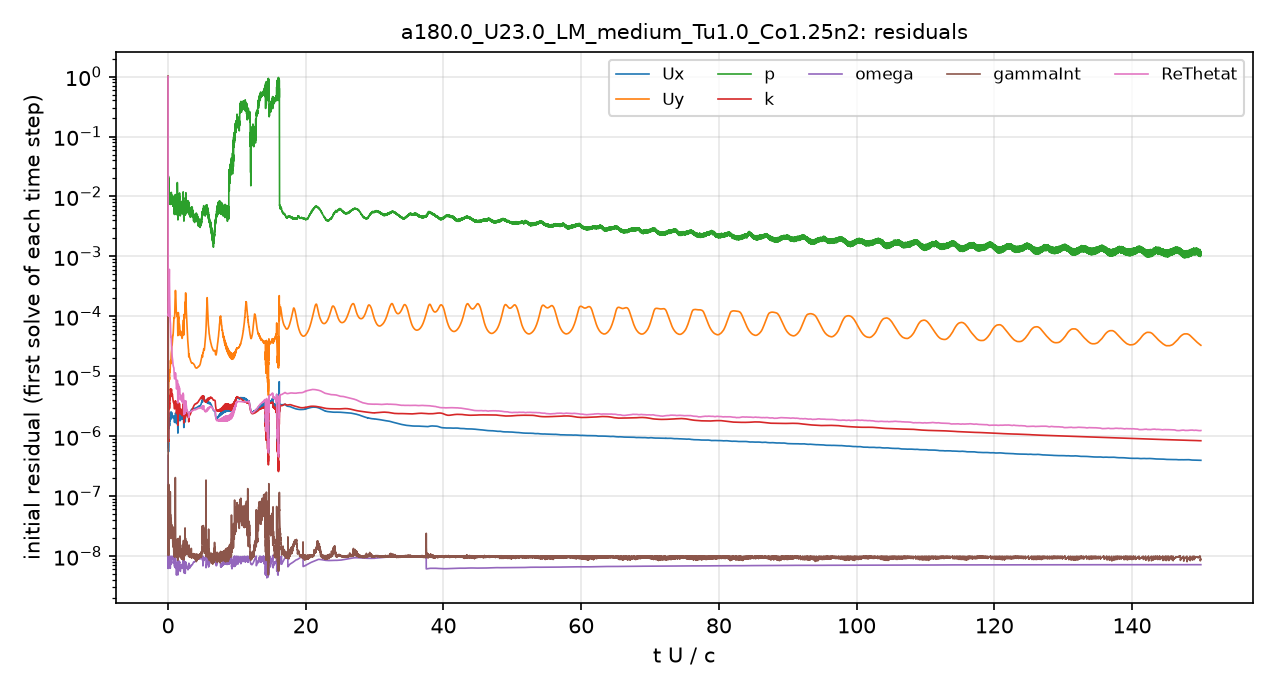

Values plotted in this chart, from the file beside it:
# first initial residual per time step; …
t_s, Ux_initial, Uy_initial, p_initial, k_initial, omega_initial, gammaInt_initial, ReThetat_initial
2.5043488e-08, 1, 1, 1, 1, 4.7901393e-07, 1, 1
3.7381839e-06, 8.305375e-07, 8.6579729e-06, 0.02426, 2.2974087e-06, 1.2458371e-08, 2.255195e-07, 0.0006577
9.3663364e-06, 8.2321518e-07, 7.5254047e-06, 0.02623, 6.0366371e-05, 9.8358442e-09, 1.3147371e-07, 0.0003985
1.66892e-05, 7.4737667e-07, 6.2680734e-06, 0.02177, 8.3739977e-06, 7.7995258e-09, 8.4683404e-08, 0.0002727
2.4140381e-05, 6.5815655e-07, 5.2068183e-06, 0.0201, 6.4371128e-06, 6.4577799e-09, 5.6336069e-08, 0.0001974
3.225258e-05, 6.6968443e-07, 5.0047533e-06, 0.01476, 7.2994133e-06, 9.4582585e-09, 3.8471299e-08, 0.0001757
4.087634e-05, 6.4655804e-07, 4.6429228e-06, 0.01373, 1.0102865e-05, 7.7644635e-09, 4.1393495e-08, 0.0001547
5.0351737e-05, 6.4910672e-07, 4.5206865e-06, 0.01414, 0.000106, 9.8643956e-09, 3.752818e-08, 0.0001416
6.0557756e-05, 6.7440707e-07, 4.5834801e-06, 0.0124, 9.6368144e-06, 7.8136413e-09, 2.3550966e-08, 0.0001338
7.1158204e-05, 7.1876924e-07, 4.7781635e-06, 0.01224, 2.8274585e-06, 9.5896163e-09, 2.2736277e-08, 0.0001292
8.2712021e-05, 7.7913593e-07, 5.0754727e-06, 0.01218, 1.5486107e-06, 7.6047156e-09, 2.213893e-08, 0.0001289
9.3815943e-05, 6.6525195e-07, 4.3715086e-06, 0.01356, 9.9366877e-07, 7.6708756e-09, 1.3691666e-08, 0.0001065
0.0001042, 6.4101495e-07, 4.3424512e-06, 0.01666, 8.6635802e-07, 8.596031e-09, 1.2889198e-08, 0.0001023
0.0001144, 6.578378e-07, 4.5529034e-06, 0.01916, 8.4221102e-07, 9.0029741e-09, 1.1195354e-08, 0.0001027
0.0001255, 6.0767871e-07, 4.3134315e-06, 0.01562, 8.8400753e-07, 9.7304353e-09, 1.1042603e-08, 0.0001059
0.0001374, 5.7634913e-07, 4.1538443e-06, 0.01728, 8.5359578e-07, 9.5002416e-09, 1.4346728e-08, 0.0001068
0.0001488, 5.8433446e-07, 4.1764487e-06, 0.01563, 9.6716882e-07, 9.3511922e-09, 1.2095009e-08, 0.0001015
0.000161, 7.5032707e-07, 5.1520295e-06, 0.01942, 1.3939643e-06, 6.9462221e-09, 2.1008075e-08, 0.0001102
0.0001747, 1.0003273e-06, 6.59396e-06, 0.01591, 1.8655235e-06, 8.2104872e-09, 2.0054119e-08, 0.0001177
0.0001896, 1.3510023e-06, 8.6199092e-06, 0.0168, 2.6609477e-06, 6.268541e-09, 9.2091747e-08, 0.0001341
0.0002055, 1.4331194e-06, 9.1208118e-06, 0.01372, 3.2232613e-06, 7.014731e-09, 2.3637628e-08, 0.0001366
0.0002235, 1.703551e-06, 1.1284808e-05, 0.01421, 4.1885267e-06, 9.1771942e-09, 1.9747499e-08, 0.0001707
0.000244, 1.6660986e-06, 1.1140306e-05, 0.01392, 4.2510289e-06, 7.0658168e-09, 2.4395132e-08, 0.0001905
0.0002645, 1.524301e-06, 9.9465581e-06, 0.0132, 3.4920161e-06, 7.5710529e-09, 1.8868208e-08, 0.0002039
0.0002855, 1.3819172e-06, 8.7588512e-06, 0.01098, 3.1651657e-06, 7.8587919e-09, 1.9289925e-08, 0.0002215
0.0003067, 1.3609159e-06, 8.3819712e-06, 0.01045, 3.1856205e-06, 8.3839115e-09, 1.688388e-08, 0.0002571
0.0003288, 1.4636747e-06, 8.7067149e-06, 0.01091, 3.4395033e-06, 9.2516014e-09, 2.0858286e-08, 0.0003247
0.0003535, 1.6009063e-06, 9.1956827e-06, 0.01143, 3.5938754e-06, 9.6928994e-09, 2.2694e-08, 0.0004289
0.0003775, 1.5914122e-06, 9.0620515e-06, 0.007456, 3.4673806e-06, 9.1648716e-09, 2.3485602e-08, 0.0005566
0.0004024, 1.6372949e-06, 9.4839077e-06, 0.01147, 3.5599498e-06, 9.3924058e-09, 1.9603761e-08, 0.0005112
0.0004255, 1.5080274e-06, 8.8751806e-06, 0.009303, 3.1129123e-06, 8.955088e-09, 2.1308101e-08, 0.0003407
0.0004488, 1.4971395e-06, 8.9970425e-06, 0.0106, 2.9158339e-06, 9.2410757e-09, 2.110196e-08, 0.0002597
0.0004738, 1.6364159e-06, 1.0206499e-05, 0.008463, 3.2210162e-06, 6.9678556e-09, 3.9332802e-08, 0.0002224
0.0005016, 1.9108929e-06, 1.2336979e-05, 0.009124, 3.8702992e-06, 8.7250006e-09, 3.6032022e-08, 0.0002009
0.0005314, 1.8838007e-06, 1.2166456e-05, 0.008382, 4.198225e-06, 8.7064051e-09, 3.1677538e-08, 0.0001536
0.0005621, 1.9125866e-06, 1.2299343e-05, 0.009896, 4.5572672e-06, 8.9041805e-09, 2.4000141e-08, 0.0001279
0.0005918, 1.8077485e-06, 1.1683668e-05, 0.01129, 4.6372971e-06, 8.528308e-09, 2.0319125e-08, 0.0001025
0.0006204, 1.826997e-06, 1.1877148e-05, 0.00944, 4.1235341e-06, 8.6618483e-09, 2.0913232e-08, 8.9258919e-05
0.0006514, 1.9558959e-06, 1.2928707e-05, 0.009346, 4.2262766e-06, 9.4834928e-09, 2.0628351e-08, 8.3611765e-05
0.0006859, 2.2435255e-06, 1.5486962e-05, 0.007455, 4.8800304e-06, 6.990018e-09, 4.3532999e-08, 8.1489998e-05
0.0007244, 2.4481241e-06, 1.8147876e-05, 0.009791, 5.8562888e-06, 8.3221722e-09, 4.8555339e-08, 7.5847533e-05
0.0007638, 2.2322847e-06, 1.7989871e-05, 0.008921, 5.9524791e-06, 8.1547096e-09, 3.5416001e-08, 6.2764401e-05
0.0008, 1.9477714e-06, 1.6343878e-05, 0.008753, 5.945929e-06, 7.463776e-09, 3.114561e-08, 5.0452453e-05
0.0008336, 1.9071802e-06, 1.6387663e-05, 0.009823, 5.3797274e-06, 7.2737871e-09, 2.2263408e-08, 4.5489162e-05
0.0008696, 2.0753875e-06, 1.8354443e-05, 0.00791, 5.0195429e-06, 7.7297747e-09, 2.5047271e-08, 4.4792321e-05
0.0009099, 2.427083e-06, 2.2431029e-05, 0.008629, 5.485721e-06, 9.1167192e-09, 3.687293e-08, 4.5845531e-05
0.0009537, 2.432724e-06, 2.418709e-05, 0.01014, 5.7569999e-06, 9.5809931e-09, 4.1164463e-08, 4.0647173e-05
0.0009947, 2.360986e-06, 2.5110744e-05, 0.009399, 5.8457592e-06, 9.7607622e-09, 3.257095e-08, 3.6609822e-05
0.001036, 2.2560641e-06, 2.5518725e-05, 0.01042, 6.0374753e-06, 9.4573094e-09, 2.8137991e-08, 3.2405495e-05
0.001078, 2.3628698e-06, 2.8330239e-05, 0.009134, 5.6938436e-06, 9.5984322e-09, 2.6216505e-08, 3.1161338e-05
0.00112, 2.4450357e-06, 3.1454128e-05, 0.0102, 5.2005835e-06, 9.7452165e-09, 2.8723374e-08, 2.9207879e-05
0.001161, 2.3064546e-06, 3.1954579e-05, 0.009363, 4.8214627e-06, 9.3810868e-09, 2.6139848e-08, 2.5263269e-05
0.0012, 2.1849424e-06, 3.2226428e-05, 0.008982, 4.6624226e-06, 9.0637135e-09, 2.3429826e-08, 2.2639267e-05
0.001237, 2.1400872e-06, 3.3248589e-05, 0.008121, 4.7925839e-06, 9.0764569e-09, 2.2820964e-08, 2.1395046e-05
0.001275, 2.1561819e-06, 3.5303923e-05, 0.008279, 5.0591635e-06, 9.3955449e-09, 1.8912604e-08, 2.0820884e-05
0.001314, 2.1812138e-06, 3.8386129e-05, 0.009487, 4.8226752e-06, 9.7513834e-09, 2.1144724e-08, 2.0276261e-05
0.001355, 2.1787654e-06, 4.222081e-05, 0.008552, 4.541203e-06, 9.7986236e-09, 2.3966488e-08, 1.9434035e-05
0.001394, 2.1368493e-06, 4.5610776e-05, 0.009187, 4.3974957e-06, 9.5343599e-09, 2.1630798e-08, 1.8223271e-05
0.001433, 2.0771257e-06, 4.7498873e-05, 0.008561, 4.168629e-06, 9.282044e-09, 1.619983e-08, 1.6992958e-05
... 4,941 more rows
